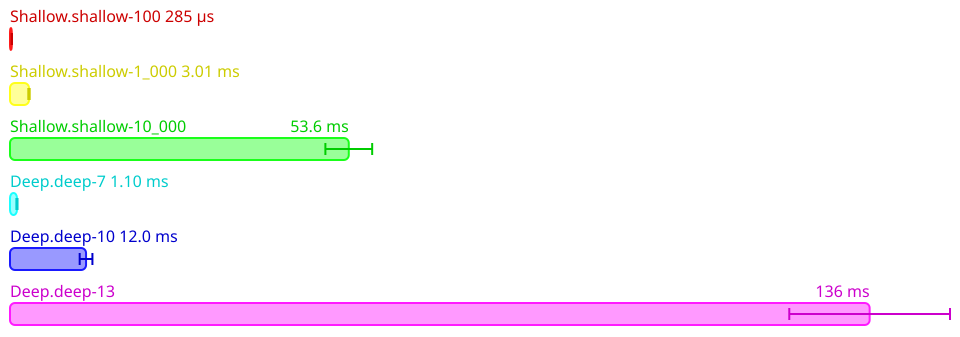

The file beside this chart, header and first rows:
Name, Mean (ps), 2*Stdev (ps)
All.Shallow.shallow-100, 284750662, 23838140
All.Shallow.shallow-1_000, 3008860450, 111001796
All.Shallow.shallow-10_000, 53633048300, 3703811370
All.Deep.deep-7, 1102829481, 91618160
All.Deep.deep-10, 12039786200, 1008127446
All.Deep.deep-13, 136091528200, 12721852056
